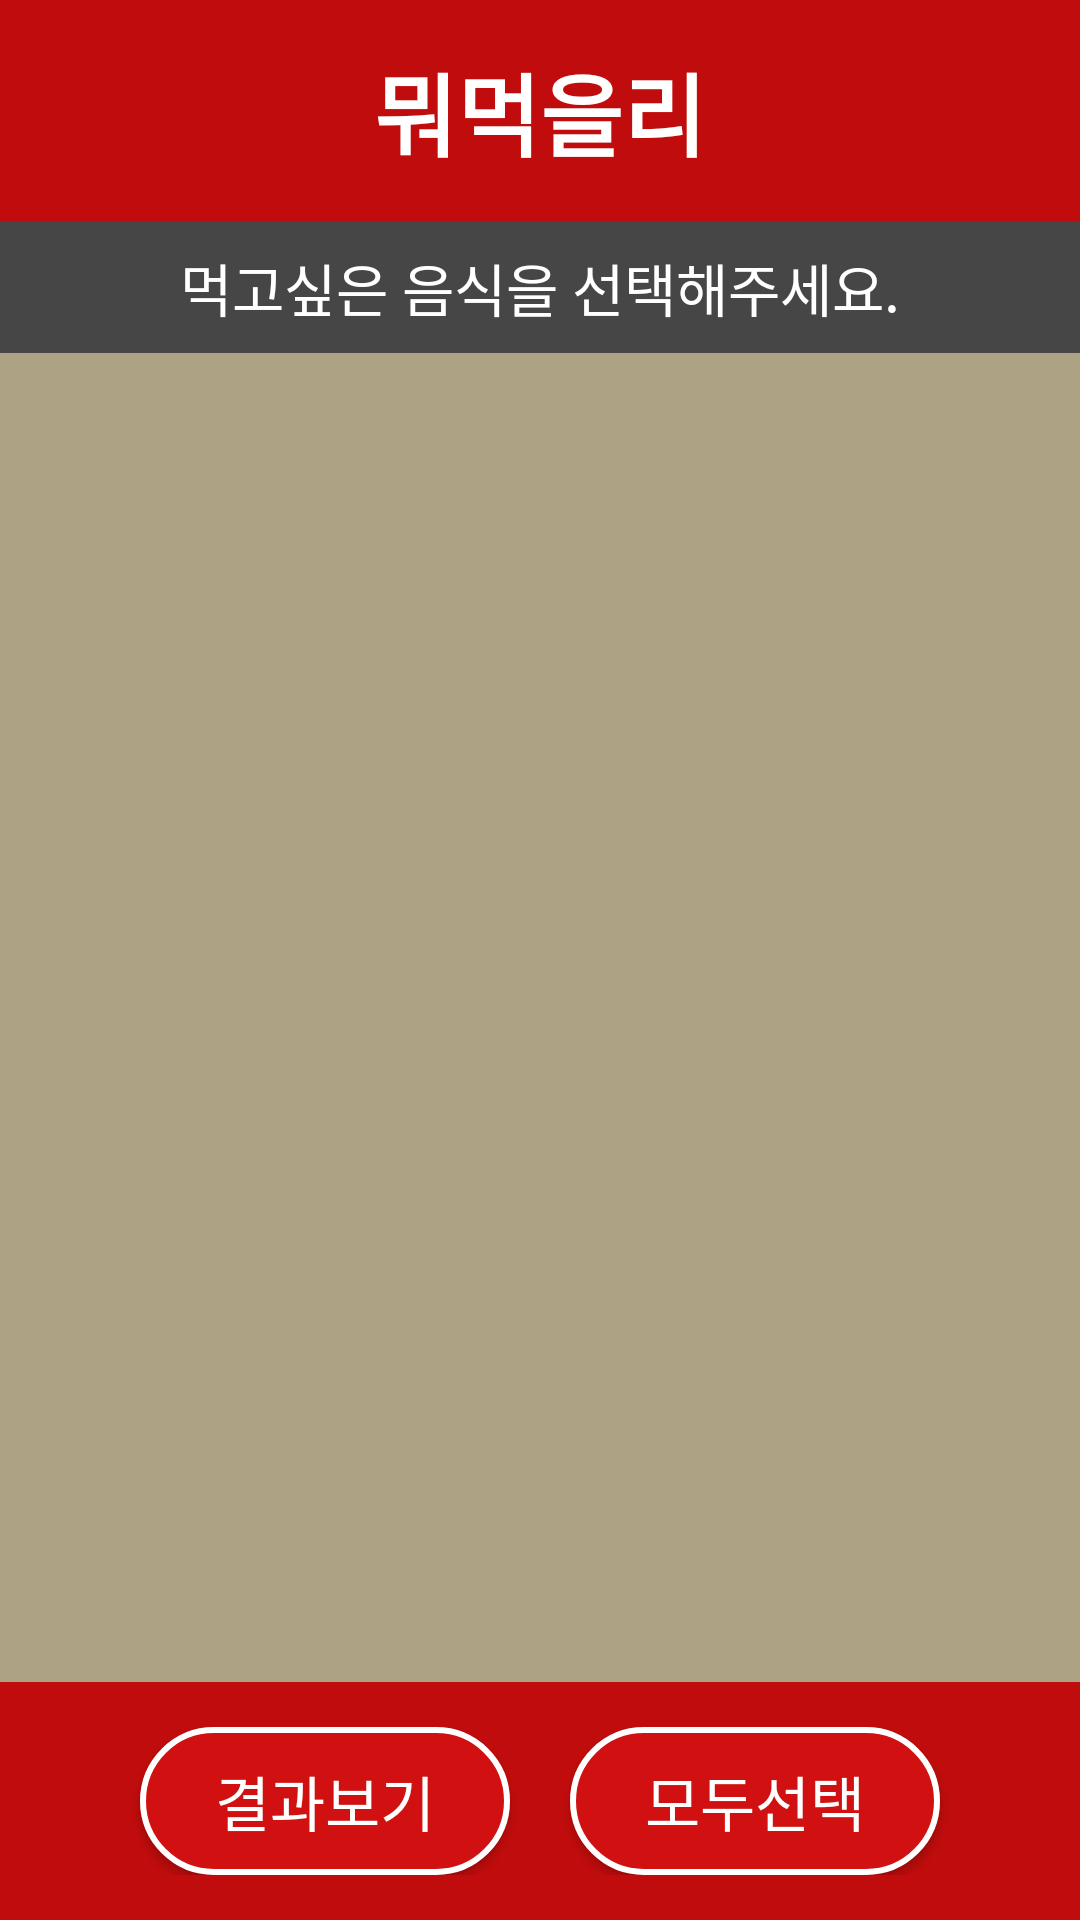

Android layout source for this screen:
<!-- AndroidManifest.xml: application theme AppTheme -->
<!-- res/layout/activity_main.xml -->
<?xml version="1.0" encoding="utf-8"?>
<RelativeLayout
    xmlns:android="http://schemas.android.com/apk/res/android"
    xmlns:tools="http://schemas.android.com/tools"
    android:layout_width="match_parent"
    android:layout_height="match_parent"
    android:orientation="vertical"
    android:background="@color/colorBackground">
    <GridLayout
        android:id="@+id/headerLayout"
        android:layout_width="match_parent"
        android:layout_height="wrap_content"
        android:layout_alignParentTop="true"
        android:orientation="vertical">
        <TextView
            android:layout_width="match_parent"
            android:layout_height="wrap_content"
            android:text="@string/app_name_ko"
            android:textStyle="bold"
            android:background="@color/colorPrimary"
            android:paddingTop="15dp"
            android:paddingBottom="15dp"
            android:textSize="30sp"
            android:textColor="@color/colorWhite"
            android:gravity="center" />
        <TextView
            android:layout_width="match_parent"
            android:layout_height="wrap_content"
            android:text="@string/select_food"
            android:background="@color/colorGray"
            android:paddingTop="8dp"
            android:paddingBottom="8dp"
            android:textSize="19sp"
            android:textColor="@color/colorWhite"
            android:gravity="center" />
    </GridLayout>
    <GridView
        android:id="@+id/mainItemGrid"
        android:layout_width="match_parent"
        android:layout_height="match_parent"
        android:layout_above="@id/footerLayout"
        android:layout_below="@id/headerLayout"
        android:listSelector="@android:color/transparent"
        android:numColumns="3"
        android:scrollbars="none"/>
    <LinearLayout
        android:id="@+id/footerLayout"
        android:layout_width="match_parent"
        android:layout_height="wrap_content"
        android:layout_alignParentBottom="true"
        android:gravity="center"
        android:background="@color/colorPrimary"
        android:paddingTop="15dp"
        android:paddingBottom="15dp">
        <Button
            android:id="@+id/selectButton"
            android:background="@drawable/rounded_btn"
            android:textColor="@color/colorWhite"
            android:textSize="20sp"
            android:paddingTop="10dp"
            android:paddingBottom="10dp"
            android:paddingLeft="25dp"
            android:paddingRight="25dp"
            android:layout_width="wrap_content"
            android:layout_height="wrap_content"
            android:text="@string/btn_select"
            tools:ignore="ButtonStyle" />
        <Button
            android:id="@+id/selectAllButton"
            android:background="@drawable/rounded_btn"
            android:textColor="@color/colorWhite"
            android:layout_marginStart="20dp"
            android:textSize="20sp"
            android:paddingTop="10dp"
            android:paddingBottom="10dp"
            android:paddingLeft="25dp"
            android:paddingRight="25dp"
            android:text="@string/btn_select_all"
            android:layout_width="wrap_content"
            android:layout_height="wrap_content"
            tools:ignore="ButtonStyle" />
    </LinearLayout>
</RelativeLayout>
<!-- resources referenced by this layout -->
<resources>
  <color name="colorBackground">#ADA384</color>
  <color name="colorGray">#464646</color>
  <color name="colorPrimary">#C00C0C</color>
  <color name="colorWhite">#FFFFFF</color>
  <!-- drawable rounded_btn (drawable) -->
  <?xml version="1.0" encoding="utf-8"?>
  <shape xmlns:android="http://schemas.android.com/apk/res/android" >
      <stroke
          android:width="2dp"
          android:color="@color/colorWhite" />
      <solid android:color="@color/colorPrimaryLight" />
      <padding
          android:left="2dp"
          android:right="2dp"
          android:bottom="2dp"
          android:top="2dp" />
      <corners android:radius="30dp" />
  </shape>
  <string name="app_name_ko">뭐먹을리</string>
  <string name="btn_select">결과보기</string>
  <string name="btn_select_all">모두선택</string>
  <string name="select_food">먹고싶은 음식을 선택해주세요.</string>
  <style name="AppTheme" parent="Theme.AppCompat.Light.DarkActionBar">
          
          <item name="colorPrimary">@color/colorPrimary</item>
          <item name="colorPrimaryDark">@color/colorPrimaryDark</item>
          <item name="colorAccent">@color/colorAccent</item>
          <item name="windowActionBar">false</item>
          <item name="windowNoTitle">true</item>
          <item name="android:windowAnimationStyle">@null</item>
      </style>
  <color name="colorPrimaryLight">#D11111</color>
  <color name="colorPrimaryDark">#8A0000</color>
  <color name="colorAccent">#D81B60</color>
</resources>
